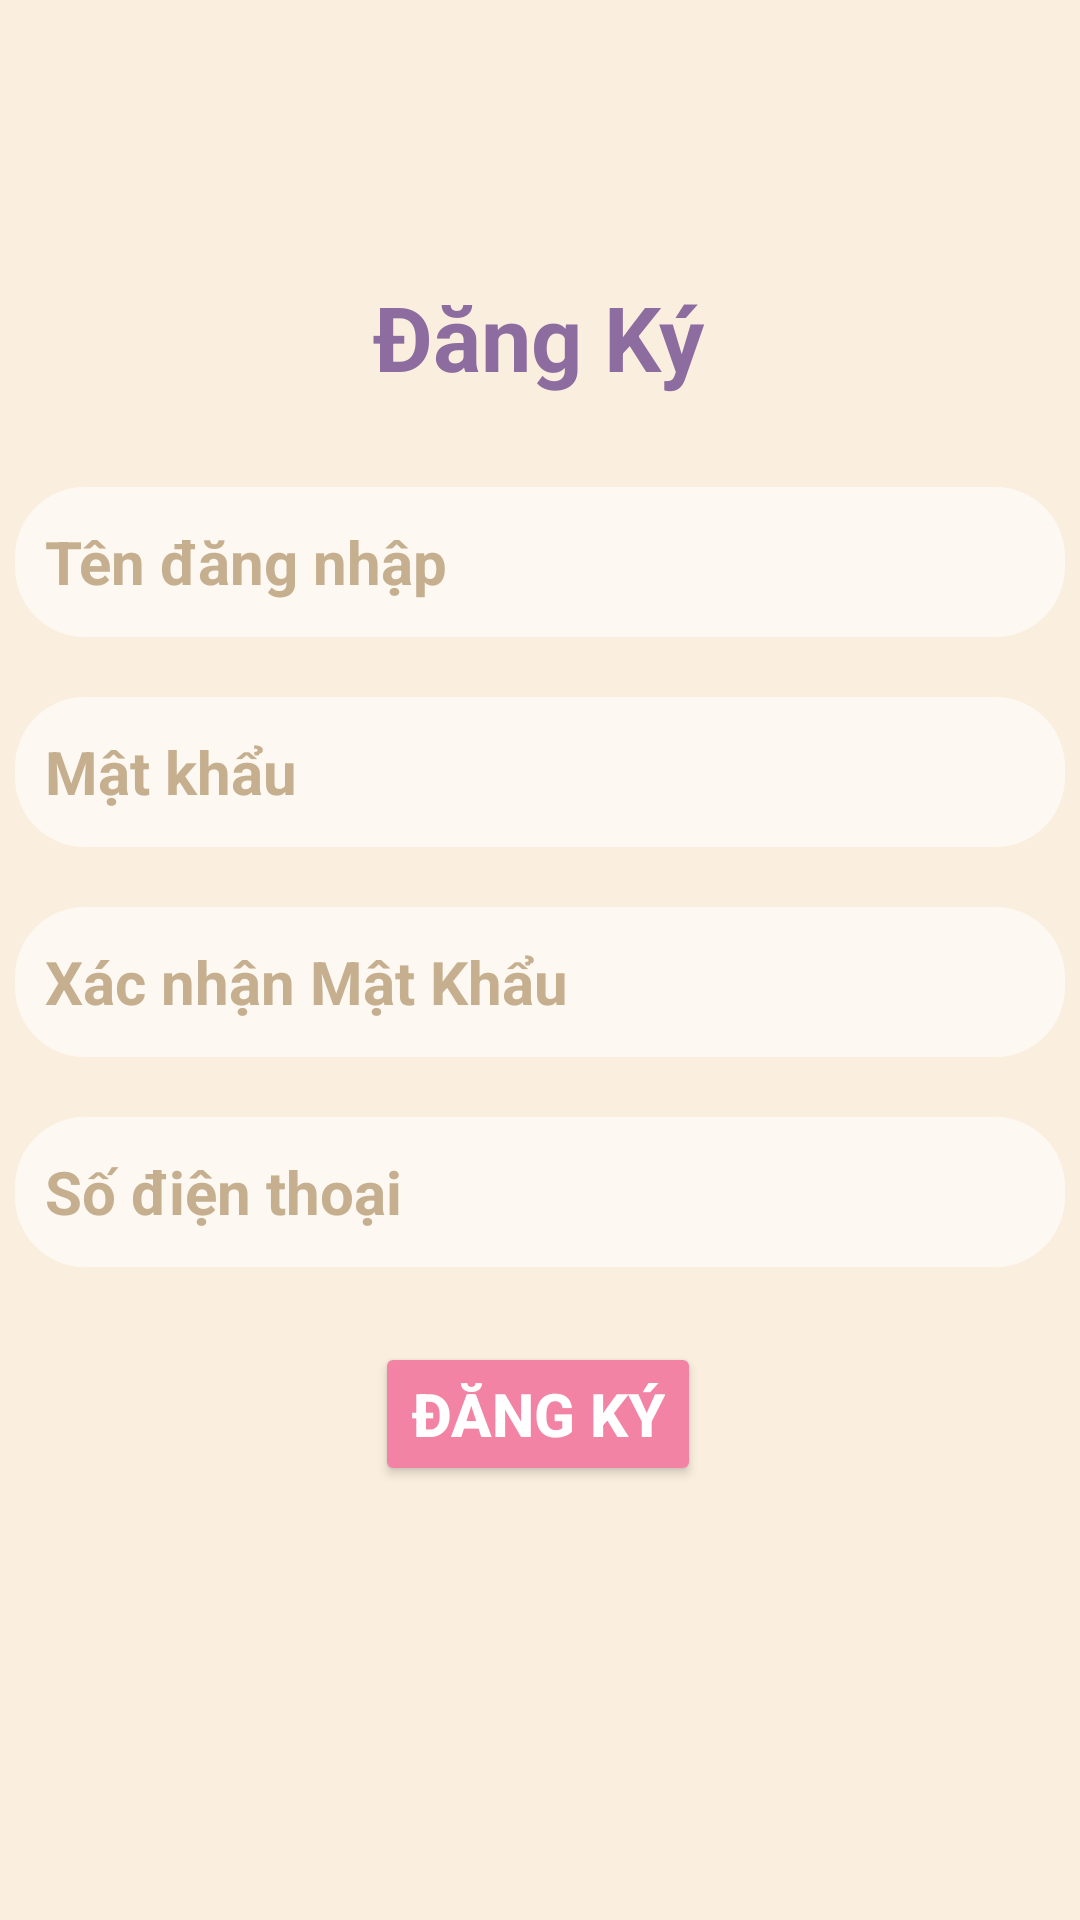

The Android layout XML behind this screen, and the referenced resources:
<!-- AndroidManifest.xml: application theme Theme.DemoAppMusic -->
<!-- res/layout/activity_register.xml -->
<?xml version="1.0" encoding="utf-8"?>
<androidx.constraintlayout.widget.ConstraintLayout xmlns:android="http://schemas.android.com/apk/res/android"
    xmlns:app="http://schemas.android.com/apk/res-auto"
    xmlns:tools="http://schemas.android.com/tools"
    android:layout_width="match_parent"
    android:layout_height="match_parent"
    android:background="@color/nen"
    tools:context=".RegisterActivity">

    <TextView
        android:id="@+id/textView"
        android:layout_width="wrap_content"
        android:layout_height="wrap_content"
        android:layout_marginTop="92dp"
        android:text="Đăng Ký"
        android:textColor="@color/nen2"
        android:textSize="30sp"
        android:textStyle="bold"
        app:layout_constraintEnd_toEndOf="parent"
        app:layout_constraintHorizontal_bias="0.498"
        app:layout_constraintStart_toStartOf="parent"
        app:layout_constraintTop_toTopOf="parent" />

    <EditText
        android:id="@+id/edtUserReg"
        android:layout_width="350dp"
        android:layout_height="50dp"
        android:layout_marginTop="30dp"
        android:background="@drawable/edittext_background"
        android:hint="Tên đăng nhập"
        android:padding="10dp"
        android:textColorHint="@color/nendam"
        android:textSize="20sp"
        android:textStyle="bold"
        app:layout_constraintEnd_toEndOf="parent"
        app:layout_constraintHorizontal_bias="0.491"
        app:layout_constraintStart_toStartOf="parent"
        app:layout_constraintTop_toBottomOf="@+id/textView" />

    <EditText
        android:id="@+id/edtPassReg"
        android:layout_width="350dp"
        android:layout_height="50dp"
        android:layout_marginTop="20dp"
        android:background="@drawable/edittext_background"
        android:hint="Mật khẩu"
        android:padding="10dp"
        android:textColorHint="@color/nendam"
        android:textSize="20sp"
        android:textStyle="bold"
        app:layout_constraintEnd_toEndOf="parent"
        app:layout_constraintHorizontal_bias="0.491"
        app:layout_constraintStart_toStartOf="parent"
        app:layout_constraintTop_toBottomOf="@+id/edtUserReg" />

    <EditText
        android:id="@+id/edtXacNhanPass"
        android:layout_width="350dp"
        android:layout_height="50dp"
        android:layout_marginTop="20dp"
        android:background="@drawable/edittext_background"
        android:hint="Xác nhận Mật Khẩu"
        android:padding="10dp"
        android:textColorHint="@color/nendam"
        android:textSize="20sp"
        android:textStyle="bold"
        app:layout_constraintEnd_toEndOf="parent"
        app:layout_constraintHorizontal_bias="0.491"
        app:layout_constraintStart_toStartOf="parent"
        app:layout_constraintTop_toBottomOf="@+id/edtPassReg" />

    <EditText
        android:id="@+id/edtPhoneReg"
        android:layout_width="350dp"
        android:layout_height="50dp"
        android:layout_marginTop="20dp"
        android:background="@drawable/edittext_background"
        android:hint="Số điện thoại"
        android:padding="10dp"
        android:textColorHint="@color/nendam"
        android:textSize="20sp"
        android:textStyle="bold"
        app:layout_constraintEnd_toEndOf="parent"
        app:layout_constraintHorizontal_bias="0.491"
        app:layout_constraintStart_toStartOf="parent"
        app:layout_constraintTop_toBottomOf="@+id/edtXacNhanPass" />

    <Button
        android:id="@+id/btnDangky"
        android:layout_width="wrap_content"
        android:layout_height="wrap_content"
        android:layout_marginTop="25dp"
        android:backgroundTint="@color/nen1"
        android:text="Đăng Ký"
        android:textColor="@color/white"
        android:textSize="20sp"
        android:textStyle="bold"
        app:layout_constraintEnd_toEndOf="parent"
        app:layout_constraintHorizontal_bias="0.498"
        app:layout_constraintStart_toStartOf="parent"
        app:layout_constraintTop_toBottomOf="@+id/edtPhoneReg" />

</androidx.constraintlayout.widget.ConstraintLayout>
<!-- resources referenced by this layout -->
<resources>
  <color name="nen">#FAEFDE</color>
  <color name="nen1">#F283A5</color>
  <color name="nen2">#8D6C9F</color>
  <color name="nendam">#C5AF8F</color>
  <color name="white">#FFFFFFFF</color>
  <!-- drawable edittext_background (drawable) -->
  <?xml version="1.0" encoding="utf-8"?>
  <layer-list xmlns:android="http://schemas.android.com/apk/res/android">
  <item>
      <shape android:shape="rectangle">
          <solid android:color="@color/grey"/>
          <corners
              android:radius="70px"/>
      </shape>
  
  </item>
  </layer-list>
  <style name="Theme.DemoAppMusic" parent="Base.Theme.DemoAppMusic" />
  <color name="grey">#99FFFFFF</color>
  <style name="Base.Theme.DemoAppMusic" parent="Theme.Material3.DayNight.NoActionBar">
          
          
      </style>
</resources>
